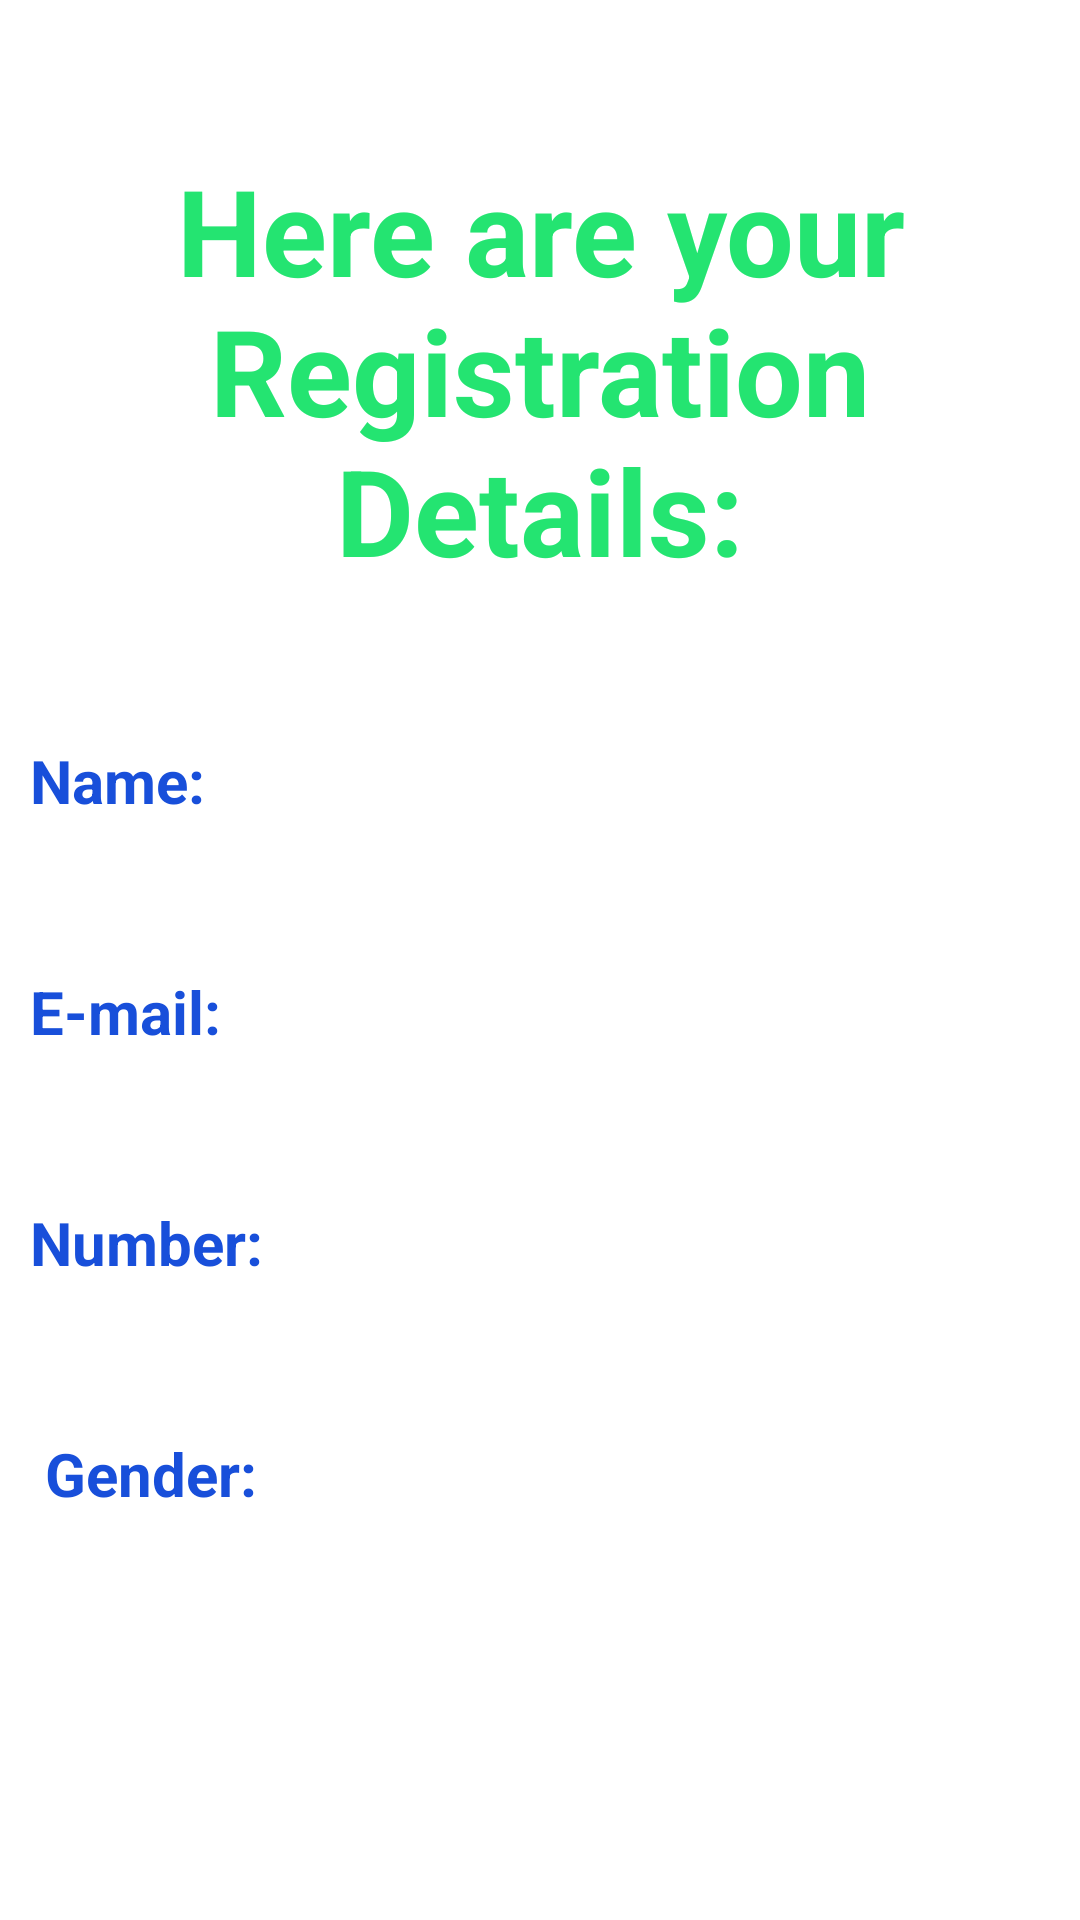

This screen was rendered from an Android layout file. Write that file and the resources it references.
<!-- AndroidManifest.xml: application theme Theme.WEEK5Unit_and_instrumentaion_tests -->
<!-- res/layout/fragment_registration_information.xml -->
<?xml version="1.0" encoding="utf-8"?>
<androidx.constraintlayout.widget.ConstraintLayout xmlns:android="http://schemas.android.com/apk/res/android"
    xmlns:app="http://schemas.android.com/apk/res-auto"
    xmlns:tools="http://schemas.android.com/tools"
    android:layout_width="match_parent"
    android:layout_height="match_parent"
    tools:context=".RegistrationInformation">

    <TextView
        android:id="@+id/show_details"
        android:layout_width="match_parent"
        android:layout_height="wrap_content"
        android:layout_marginTop="50dp"
        android:gravity="center"
        android:textColor="@color/buttom_nav_bar_color"
        android:text="@string/registration_details"
        android:textSize="40sp"
        android:textStyle="bold"
        app:layout_constraintEnd_toEndOf="parent"
        app:layout_constraintHorizontal_bias="0.5"
        app:layout_constraintStart_toStartOf="parent"
        app:layout_constraintTop_toTopOf="parent" />

    <TextView
        android:id="@+id/is_name"
        android:layout_width="wrap_content"
        android:layout_height="wrap_content"
        android:text="Name:"
        android:textColor="#184FDA"
        android:textStyle="bold"
        android:textSize="20sp"
        android:layout_marginLeft="10dp"
        android:layout_marginTop="50dp"
        app:layout_constraintStart_toStartOf="parent"
        app:layout_constraintTop_toBottomOf="@+id/show_details" />

    <TextView
        android:id="@+id/the_name"
        android:layout_width="wrap_content"
        android:layout_height="wrap_content"
        android:layout_marginTop="50dp"
        android:layout_marginLeft="15dp"
        android:textColor="@color/buttom_nav_bar_color"
        android:textSize="20sp"
        android:textStyle="bold"
        app:layout_constraintTop_toBottomOf="@id/show_details"
        app:layout_constraintStart_toEndOf="@id/is_name"/>

    <TextView
        android:id="@+id/is_email"
        android:layout_width="wrap_content"
        android:layout_height="wrap_content"
        android:text="E-mail:"
        android:textColor="#184FDA"
        android:textStyle="bold"
        android:textSize="20sp"
        android:layout_marginLeft="10dp"
        android:layout_marginTop="50dp"
        app:layout_constraintStart_toStartOf="parent"
        app:layout_constraintTop_toBottomOf="@id/is_name" />

    <TextView
        android:id="@+id/the_email"
        android:layout_width="wrap_content"
        android:layout_height="wrap_content"
        android:textColor="@color/buttom_nav_bar_color"
        android:textSize="20sp"
        android:textStyle="bold"
        android:layout_marginTop="50dp"
        android:layout_marginLeft="15dp"
        app:layout_constraintStart_toEndOf="@id/is_email"
        app:layout_constraintTop_toBottomOf="@id/the_name"/>

    <TextView
        android:id="@+id/is_number"
        android:layout_width="wrap_content"
        android:layout_height="wrap_content"
        android:text="Number:"
        android:textStyle="bold"
        android:textColor="#184FDA"
        android:textSize="20sp"
        android:layout_marginLeft="10dp"
        android:layout_marginTop="50dp"
        app:layout_constraintStart_toStartOf="parent"
        app:layout_constraintTop_toBottomOf="@id/is_email" />

    <TextView
        android:id="@+id/the_number"
        android:layout_width="wrap_content"
        android:layout_height="wrap_content"
        android:textColor="@color/buttom_nav_bar_color"
        android:textSize="20sp"
        android:textStyle="bold"
        android:layout_marginTop="50dp"
        android:layout_marginLeft="15dp"
        app:layout_constraintStart_toEndOf="@id/is_number"
        app:layout_constraintTop_toBottomOf="@id/the_email"/>

    <TextView
        android:id="@+id/is_gender"
        android:layout_width="wrap_content"
        android:layout_height="wrap_content"
        android:text="Gender:"
        android:textColor="#184FDA"
        android:textSize="20sp"
        android:textStyle="bold"
        android:layout_marginTop="50dp"
        android:layout_marginLeft="15dp"
        app:layout_constraintStart_toStartOf="parent"
        app:layout_constraintTop_toBottomOf="@+id/is_number" />

    <TextView
        android:id="@+id/the_gender"
        android:layout_width="wrap_content"
        android:layout_height="wrap_content"
        android:layout_marginTop="50dp"
        android:layout_marginLeft="15dp"
        android:textColor="@color/buttom_nav_bar_color"
        android:textSize="20sp"
        android:textStyle="bold"
        app:layout_constraintStart_toEndOf="@+id/is_gender"
        app:layout_constraintTop_toBottomOf="@+id/the_number" />


</androidx.constraintlayout.widget.ConstraintLayout>
<!-- resources referenced by this layout -->
<resources>
  <color name="buttom_nav_bar_color">#24E471</color>
  <string name="registration_details">Here are your Registration Details:</string>
  <style name="Theme.WEEK5Unit_and_instrumentaion_tests" parent="Theme.MaterialComponents.DayNight.NoActionBar">
          
          <item name="colorPrimary">@color/purple_500</item>
          <item name="colorPrimaryVariant">@color/purple_700</item>
          <item name="colorOnPrimary">@color/white</item>
          
          <item name="colorSecondary">@color/teal_200</item>
          <item name="colorSecondaryVariant">@color/teal_700</item>
          <item name="colorOnSecondary">@color/black</item>
          
          <item name="android:statusBarColor" tools:targetApi="l">?attr/colorPrimaryVariant</item>
          
      </style>
  <color name="purple_500">#FF6200EE</color>
  <color name="purple_700">#FF3700B3</color>
  <color name="white">#FFFFFFFF</color>
  <color name="teal_200">#FF03DAC5</color>
  <color name="teal_700">#FF018786</color>
  <color name="black">#FF000000</color>
</resources>
